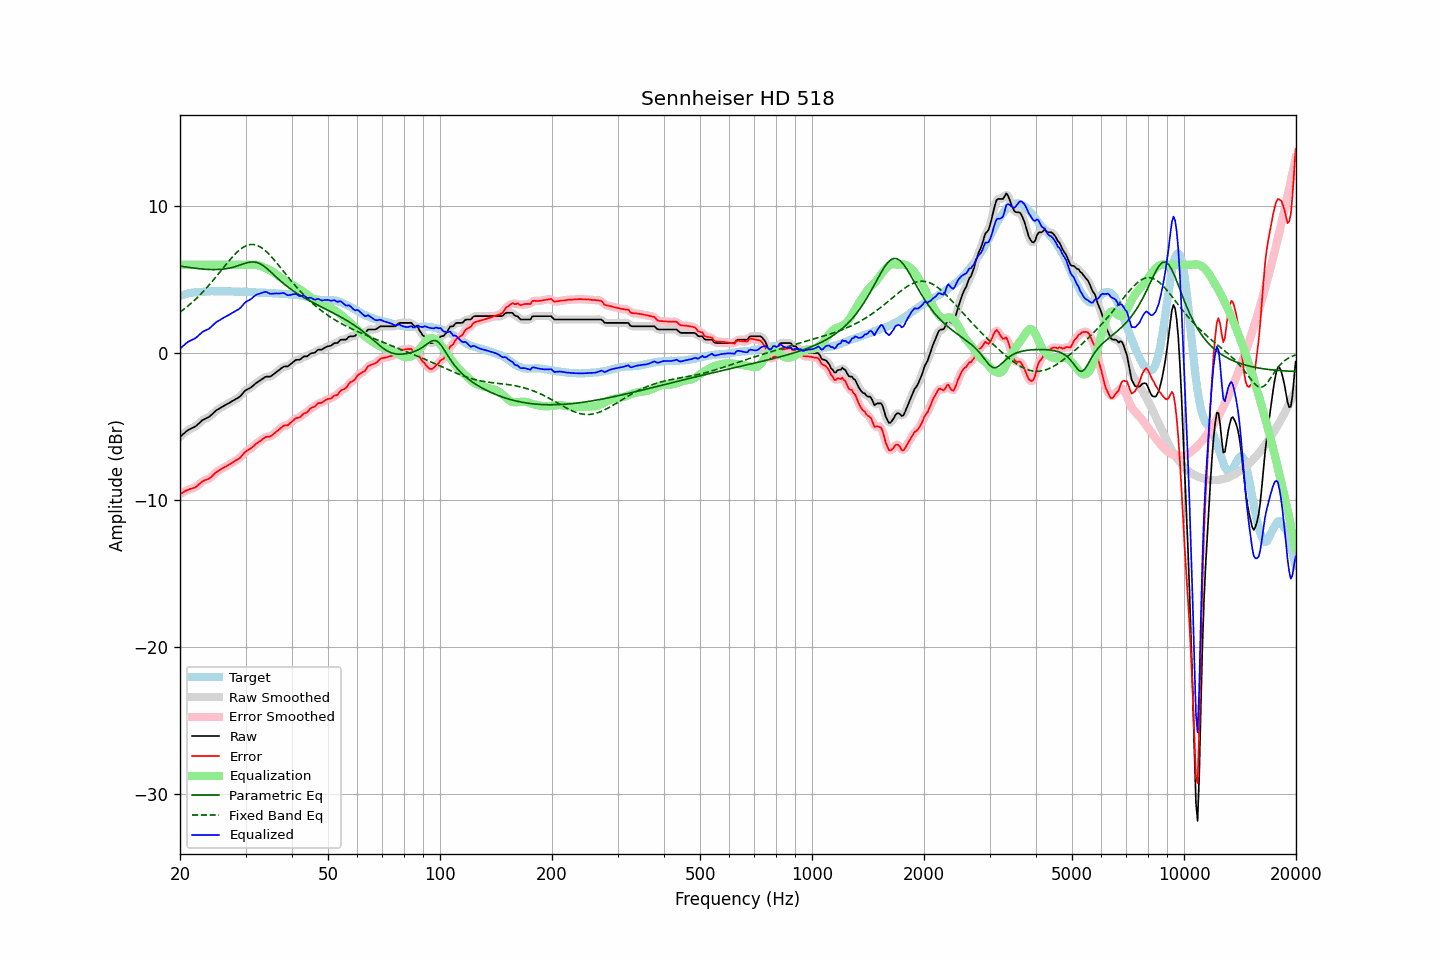

The table this chart was drawn from, first rows:
frequency, raw, error, smoothed, error_smoothed, equalization, parametric_eq, fixed_band_eq, equalized_raw, equalized_smoothed, target
20.00, -5.70, -9.59, -5.71, -9.59, 6.00, 5.91, 2.78, 0.30, 0.29, 3.89
20.20, -5.61, -9.54, -5.60, -9.53, 6.00, 5.90, 2.86, 0.39, 0.40, 3.93
20.40, -5.51, -9.47, -5.51, -9.47, 6.00, 5.88, 2.94, 0.49, 0.49, 3.96
20.61, -5.42, -9.41, -5.41, -9.41, 6.00, 5.86, 3.03, 0.58, 0.59, 3.99
20.81, -5.32, -9.34, -5.32, -9.35, 6.00, 5.85, 3.11, 0.68, 0.68, 4.03
21.02, -5.24, -9.30, -5.25, -9.30, 6.00, 5.83, 3.20, 0.76, 0.75, 4.06
21.23, -5.18, -9.25, -5.18, -9.26, 6.00, 5.82, 3.30, 0.82, 0.82, 4.07
21.44, -5.13, -9.22, -5.13, -9.23, 6.00, 5.80, 3.39, 0.87, 0.87, 4.09
21.66, -5.08, -9.19, -5.08, -9.19, 6.00, 5.79, 3.49, 0.92, 0.92, 4.11
21.87, -5.03, -9.15, -5.02, -9.15, 6.00, 5.77, 3.59, 0.97, 0.98, 4.12
22.09, -4.96, -9.10, -4.95, -9.09, 6.00, 5.76, 3.69, 1.04, 1.05, 4.14
22.31, -4.86, -9.00, -4.86, -9.01, 6.00, 5.75, 3.80, 1.14, 1.14, 4.14
22.54, -4.76, -8.91, -4.76, -8.91, 6.00, 5.73, 3.90, 1.24, 1.24, 4.15
22.76, -4.66, -8.82, -4.66, -8.81, 6.00, 5.72, 4.02, 1.34, 1.34, 4.16
22.99, -4.56, -8.72, -4.57, -8.74, 6.00, 5.71, 4.13, 1.44, 1.43, 4.16
23.22, -4.51, -8.68, -4.50, -8.67, 6.00, 5.70, 4.25, 1.49, 1.50, 4.17
23.45, -4.45, -8.63, -4.45, -8.63, 6.00, 5.70, 4.36, 1.55, 1.55, 4.18
23.69, -4.40, -8.59, -4.40, -8.59, 6.00, 5.69, 4.49, 1.60, 1.60, 4.19
23.92, -4.35, -8.55, -4.34, -8.54, 6.00, 5.68, 4.61, 1.65, 1.66, 4.20
24.16, -4.26, -8.46, -4.26, -8.46, 6.00, 5.68, 4.74, 1.74, 1.74, 4.21
24.40, -4.16, -8.37, -4.16, -8.37, 6.00, 5.67, 4.87, 1.84, 1.84, 4.21
24.65, -4.06, -8.26, -4.05, -8.26, 6.00, 5.67, 5.00, 1.94, 1.95, 4.20
24.89, -3.95, -8.15, -3.96, -8.16, 6.00, 5.67, 5.13, 2.05, 2.04, 4.20
25.14, -3.87, -8.07, -3.87, -8.08, 6.00, 5.68, 5.26, 2.13, 2.13, 4.20
25.39, -3.81, -8.01, -3.80, -8.00, 6.00, 5.68, 5.40, 2.19, 2.20, 4.20
25.65, -3.74, -7.94, -3.74, -7.94, 6.00, 5.69, 5.53, 2.26, 2.26, 4.20
25.91, -3.67, -7.86, -3.67, -7.87, 6.00, 5.70, 5.67, 2.33, 2.33, 4.19
26.16, -3.61, -7.81, -3.61, -7.80, 6.00, 5.71, 5.80, 2.39, 2.39, 4.20
26.43, -3.55, -7.75, -3.55, -7.74, 6.00, 5.72, 5.94, 2.45, 2.45, 4.20
26.69, -3.49, -7.69, -3.49, -7.69, 6.00, 5.74, 6.07, 2.51, 2.51, 4.20
26.96, -3.43, -7.62, -3.43, -7.63, 6.00, 5.76, 6.21, 2.57, 2.57, 4.19
27.23, -3.37, -7.56, -3.37, -7.56, 6.00, 5.78, 6.33, 2.63, 2.63, 4.19
27.50, -3.30, -7.49, -3.30, -7.49, 6.00, 5.81, 6.46, 2.70, 2.70, 4.19
27.77, -3.24, -7.42, -3.24, -7.42, 6.00, 5.84, 6.58, 2.76, 2.76, 4.18
28.05, -3.18, -7.36, -3.18, -7.35, 6.00, 5.87, 6.70, 2.82, 2.82, 4.18
28.33, -3.11, -7.28, -3.12, -7.29, 6.00, 5.90, 6.81, 2.89, 2.88, 4.17
28.62, -3.05, -7.23, -3.05, -7.22, 6.00, 5.94, 6.91, 2.95, 2.95, 4.18
28.90, -2.98, -7.15, -2.97, -7.14, 6.00, 5.97, 7.01, 3.02, 3.03, 4.17
29.19, -2.88, -7.04, -2.87, -7.04, 6.00, 6.01, 7.10, 3.12, 3.13, 4.16
29.48, -2.75, -6.92, -2.75, -6.92, 6.00, 6.05, 7.17, 3.25, 3.25, 4.17
29.78, -2.62, -6.79, -2.63, -6.80, 6.00, 6.08, 7.24, 3.38, 3.37, 4.17
30.08, -2.52, -6.69, -2.53, -6.70, 6.00, 6.12, 7.29, 3.48, 3.47, 4.17
30.38, -2.46, -6.62, -2.46, -6.62, 6.00, 6.15, 7.34, 3.54, 3.54, 4.16
30.68, -2.41, -6.56, -2.41, -6.56, 6.00, 6.17, 7.36, 3.59, 3.60, 4.15
30.99, -2.35, -6.49, -2.34, -6.49, 6.01, 6.19, 7.38, 3.66, 3.67, 4.14
31.30, -2.26, -6.40, -2.26, -6.40, 6.01, 6.19, 7.38, 3.75, 3.75, 4.14
31.61, -2.17, -6.31, -2.17, -6.30, 6.01, 6.19, 7.38, 3.84, 3.84, 4.14
31.93, -2.07, -6.20, -2.08, -6.20, 6.00, 6.17, 7.35, 3.93, 3.92, 4.12
32.24, -2.00, -6.11, -2.00, -6.12, 5.98, 6.15, 7.32, 3.98, 3.98, 4.11
32.57, -1.93, -6.04, -1.93, -6.04, 5.95, 6.11, 7.27, 4.02, 4.03, 4.11
32.89, -1.86, -5.97, -1.86, -5.97, 5.92, 6.06, 7.21, 4.06, 4.06, 4.11
33.22, -1.79, -5.89, -1.78, -5.89, 5.88, 6.00, 7.14, 4.09, 4.10, 4.10
33.55, -1.71, -5.81, -1.70, -5.81, 5.84, 5.93, 7.06, 4.13, 4.14, 4.10
33.89, -1.63, -5.73, -1.64, -5.74, 5.79, 5.84, 6.97, 4.16, 4.15, 4.10
34.23, -1.60, -5.70, -1.61, -5.70, 5.74, 5.76, 6.87, 4.14, 4.13, 4.10
34.57, -1.60, -5.68, -1.60, -5.69, 5.69, 5.66, 6.76, 4.09, 4.09, 4.08
34.92, -1.60, -5.68, -1.58, -5.66, 5.63, 5.56, 6.65, 4.03, 4.05, 4.08
35.27, -1.54, -5.62, -1.54, -5.61, 5.57, 5.46, 6.53, 4.03, 4.03, 4.08
35.62, -1.46, -5.52, -1.47, -5.53, 5.50, 5.36, 6.41, 4.04, 4.04, 4.06
35.97, -1.38, -5.44, -1.38, -5.44, 5.43, 5.25, 6.28, 4.05, 4.05, 4.06
... 635 more rows
